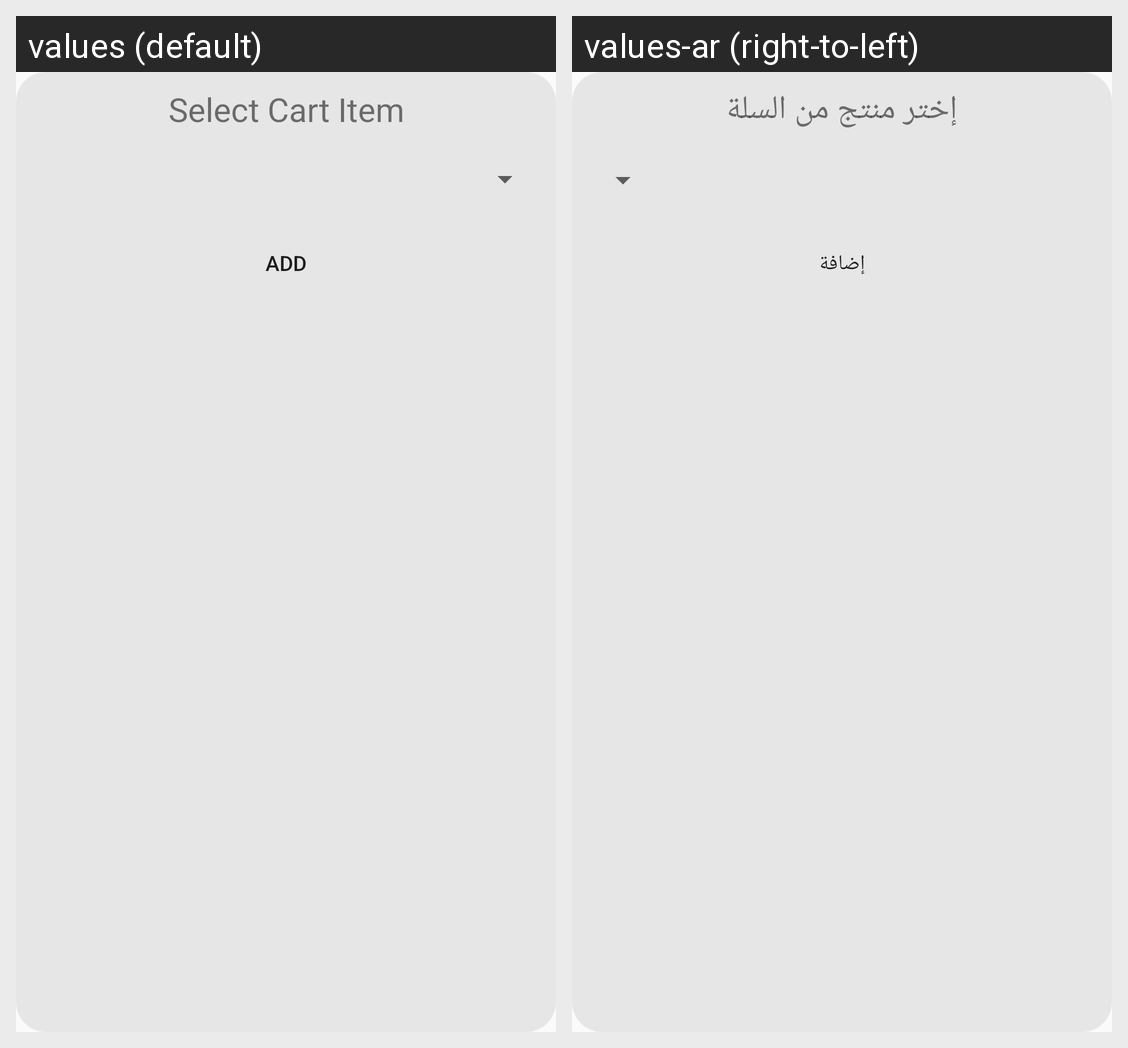

The same Android screen rendered under two of its app's locales, left to right. List the strings drawn on it with the default value and each locale's translation.
Android screen res/layout/dialog_kart_dropdown.xml rendered under 2 locales, left to right: values (default), values-ar (right-to-left). Device: Nexus 5 (rendered at 1080×1920; each locale shown at half size, 540×960, under a caption strip naming it); theme AppTheme.
Strings drawn on this screen, with the default value and each locale's value (text and hints the layout hard-codes, and strings that could not be matched under every locale, appear in the picture but are not listed):

select_cart_item
  values: Select Cart Item
  values-ar: إختر منتج من السلة

dialog_kart_dropdown_btnAdd_text
  values: Add
  values-ar: إضافة
